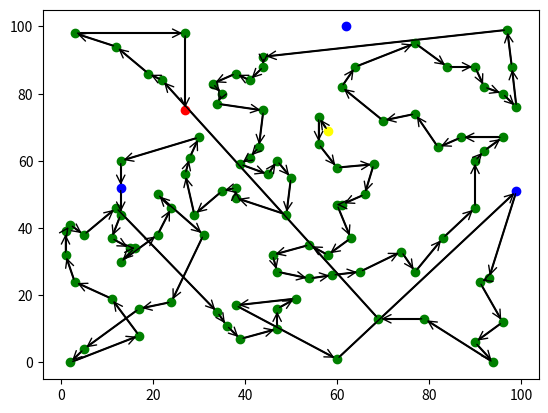

Write the Python code that produced this figure.
import random
import math
import numpy as np
import matplotlib.pyplot as plt

# random.seed(1)

maxLoad = 2000


class Point:
    id = 0
    x = 0
    y = 0
    pickup = False
    how_much = 100
    done = False


class Warehouse:
    id = 0
    x = 0
    y = 0


def point_occupied(points_to_check, x, y):
    for point in points_to_check:
        if point.x == x and point.y == y:
            return True
    return False


def generate_points(number_of_points):
    generated_points = []
    for i in range(number_of_points):
        x = random.randint(0, 100)
        y = random.randint(0, 100)
        pickup = random.randint(0, 2) == 2
        how_much = random.randint(100, 200)
        while point_occupied(generated_points, x, y):
            x = random.randint(0, 100)
            y = random.randint(0, 100)
        new_point = Point()
        new_point.id = i + 1
        new_point.x = x
        new_point.y = y
        new_point.how_much = how_much
        new_point.pickup = pickup
        new_point.done = False
        generated_points.append(new_point)
    return generated_points


def get_pickup_points(generated_points):
    return [point for point in generated_points if point.pickup]


def get_dropdown_points(generated_points):
    return [point for point in generated_points if not point.pickup]


def update_points(generated_points, found_pickup_points, found_dropdown_points):
    for point in generated_points:
        if point.done:
            for pickup_point in found_pickup_points:
                if pickup_point.id == point.id:
                    pickup_point.done = True
            for dropdown_point in found_dropdown_points:
                if dropdown_point.id == point.id:
                    dropdown_point.done = True
    for pickup_point in found_pickup_points:
        if pickup_point.done:
            for point in generated_points:
                if pickup_point.id == point.id:
                    point.done = True
    for dropdown_point in dropdown_points:
        if dropdown_point.done:
            for point in generated_points:
                if dropdown_point.id == point.id:
                    point.done = True


def generate_warehouses(number_of_warehouses, generated_points):
    generated_warehouses = []
    for i in range(number_of_warehouses):
        x = random.randint(0, 100)
        y = random.randint(0, 100)
        while point_occupied(generated_points, x, y) or point_occupied(generated_warehouses, x, y):
            x = random.randint(0, 100)
            y = random.randint(0, 100)
        new_warehouse = Warehouse()
        new_warehouse.id = i + 101
        new_warehouse.x = x
        new_warehouse.y = y
        generated_warehouses.append(new_warehouse)
    return generated_warehouses


def get_distance(x1, y1, x2, y2):
    return math.sqrt(pow(x1 - x2, 2) + pow(y1 - y2, 2))


def get_scalar(x1, y1, x2, y2, x3, y3):
    return ((x2 - x1) * (y3 - y1)) - ((x3 - x1) * (y2 - y1))


def is_intersection(x1, y1, x2, y2, x3, y3, x4, y4):
    s1 = get_scalar(x1, y1, x3, y3, x2, y2)
    s2 = get_scalar(x1, y1, x4, y4, x2, y2)
    s3 = get_scalar(x3, y3, x1, y1, x4, y4)
    s4 = get_scalar(x3, y3, x2, y2, x4, y4)
    if ((s1 > 0 > s2) or (s1 < 0 < s2)) and ((s3 > 0 > s4) or (s3 < 0 < s4)):
        return True
    else:
        return False


def is_any_point_undone(generated_points):
    for point in generated_points:
        if not point.done:
            return True
    return False


def find_first_undone_point(generated_points):
    for point in generated_points:
        if not point.done:
            return point
    return None


def find_nearest_undone_point(generated_points, x, y):
    if is_any_point_undone(generated_points):
        nearest_point_found = find_first_undone_point(generated_points)
        for point in generated_points:
            if get_distance(point.x, point.y, x, y) != 0 and get_distance(point.x, point.y, x, y) \
                    < get_distance(nearest_point_found.x, nearest_point_found.y, x, y) and not point.done:
                nearest_point_found = point
        return nearest_point_found
    return None


def find_nearest_warehouse(generated_warehouses, x, y):
    nearest_found_warehouse = generated_warehouses[0]
    for warehouse in generated_warehouses:
        if get_distance(warehouse.x, warehouse.y, x, y) < \
                get_distance(nearest_found_warehouse.x, nearest_found_warehouse.y, x, y):
            nearest_found_warehouse = warehouse
    return nearest_found_warehouse


def can_go_to_point(point_to_go, temp_balance_par):
    if point_to_go.pickup and point_to_go.how_much + temp_balance_par <= maxLoad:
        return True
    if not point_to_go.pickup and temp_balance_par - point_to_go.how_much >= 0:
        return True
    return False


def get_route_length(route_points):
    temp_x = route_points[0].x
    temp_y = route_points[0].y
    route_length = 0
    for temp_point in route_points:
        route_length += get_distance(temp_x, temp_y, temp_point.x, temp_point.y)
        temp_x = temp_point.x
        temp_y = temp_point.y
    return route_length


def get_total_route_length(start_warehouse_point, generated_route):
    sub_routes = []
    start_warehouse_point_temp = Point()
    start_warehouse_point_temp.x = start_warehouse_point.x
    start_warehouse_point_temp.y = start_warehouse_point.y
    start_warehouse_point_temp.id = start_warehouse_point.id
    temp_sub_route = [start_warehouse_point_temp]
    for temp_point in generated_route:
        temp_sub_route.append(temp_point)
        if temp_point.id > 100:
            sub_routes.append(temp_sub_route)
            temp_sub_route = [temp_point]
    sub_routes_crosses = []
    for temp_route in sub_routes:
        crosses = 0
        for temp_point in temp_route:
            for i in range(temp_route.index(temp_point) + 1):
                if i >= 3:
                    p1 = temp_route[i]
                    p2 = temp_route[i - 1]
                    for j in range(i - 2):
                        p3 = temp_route[j]
                        p4 = temp_route[j + 1]
                        if is_intersection(p1.x, p1.y, p2.x, p2.y, p3.x, p3.y, p4.x, p4.y):
                            crosses += 1
        sub_routes_crosses.append(crosses)
    temp_total_route_length = 0
    for sub_route in sub_routes:
        temp_length = get_route_length(sub_route)
        if sub_routes_crosses[sub_routes.index(sub_route)] == np.min(sub_routes_crosses) \
                and random.randint(0, 99) <= 4:
            temp_length = temp_length * 1.1
        temp_total_route_length += temp_length
    return temp_total_route_length


def add_arrow(line, position=None, direction='right', size=15, color=None):
    if color is None:
        color = line.get_color()

    xdata = line.get_xdata()
    ydata = line.get_ydata()

    if position is None:
        position = xdata.mean()
    start_ind = np.argmin(np.absolute(xdata - position))
    if direction == 'right':
        end_ind = start_ind + 1
    else:
        end_ind = start_ind - 1

    line.axes.annotate('', xytext=(xdata[start_ind], ydata[start_ind]), xy=(xdata[end_ind], ydata[end_ind]), \
                       arrowprops=dict(arrowstyle="->", color=color), size=size)

def route_contains_point(temp_warehouse, temp_route):
    contains = False
    for temp_point in temp_route:
        if temp_point.x == temp_warehouse.x and temp_point.y == temp_warehouse.y:
            contains = True
    return contains

if __name__ == '__main__':
    points = generate_points(100)
    pickup_points = get_pickup_points(points)
    dropdown_points = get_dropdown_points(points)
    warehouses = generate_warehouses(5, points)
    start_warehouse = warehouses[random.randint(0, 4)]
    actual_x = start_warehouse.x
    actual_y = start_warehouse.y
    route = []
    start_amount = 0
    balance = 0
    while True:
        nearest_point = find_nearest_undone_point(points, actual_x, actual_y)
        temp_delivery_amount = nearest_point.how_much
        if nearest_point.pickup:
            temp_delivery_amount = -temp_delivery_amount
        if start_amount + temp_delivery_amount <= maxLoad and \
                (balance - temp_delivery_amount >= 0 or
                 start_amount - (balance - temp_delivery_amount) <= maxLoad) and \
                balance - temp_delivery_amount <= maxLoad:
            potential_balance = start_amount
            if temp_delivery_amount > 0:
                potential_balance = start_amount + temp_delivery_amount
            for point in route:
                if point.pickup:
                    potential_balance += point.how_much
                else:
                    potential_balance -= point.how_much
            if potential_balance < 0 or potential_balance > maxLoad:
                break
            for point in points:
                if point.id == nearest_point.id:
                    point.done = True
                    break
            actual_x = nearest_point.x
            actual_y = nearest_point.y
            route.append(nearest_point)
            if temp_delivery_amount > 0:
                start_amount += temp_delivery_amount
            balance = start_amount
            for point in route:
                if point.pickup:
                    balance += point.how_much
                else:
                    balance -= point.how_much
        else:
            break
    balance = start_amount
    for point in route:
        actual_x = point.x
        actual_y = point.y
        if point.pickup:
            balance += point.how_much
        else:
            balance -= point.how_much
    while is_any_point_undone(points):
        temp_nearest_point = find_nearest_undone_point(points, actual_x, actual_y)
        if can_go_to_point(temp_nearest_point, balance):
            for point in points:
                if temp_nearest_point.id == point.id:
                    point.done = True
            route.append(temp_nearest_point)
            actual_x = temp_nearest_point.x
            actual_y = temp_nearest_point.y
            if temp_nearest_point.pickup:
                balance += temp_nearest_point.how_much
            else:
                balance -= temp_nearest_point.how_much
        else:
            if temp_nearest_point.pickup:
                temp_nearest_dropdown_point = find_nearest_undone_point(dropdown_points, actual_x, actual_y)
                if temp_nearest_dropdown_point is None:
                    temp_nearest_warehouse = find_nearest_warehouse(warehouses, actual_x, actual_y)
                    temp_nearest_warehouse_point = Point()
                    temp_nearest_warehouse_point.id = temp_nearest_warehouse.id
                    temp_nearest_warehouse_point.x = temp_nearest_warehouse.x
                    temp_nearest_warehouse_point.y = temp_nearest_warehouse.y
                    temp_nearest_warehouse_point.pickup = False
                    temp_nearest_warehouse_point.how_much = balance
                    route.append(temp_nearest_warehouse_point)
                    actual_x = temp_nearest_warehouse_point.x
                    actual_y = temp_nearest_warehouse_point.y
                    balance = 0
                else:
                    route.append(temp_nearest_dropdown_point)
                    actual_x = temp_nearest_dropdown_point.x
                    actual_y = temp_nearest_dropdown_point.y
                    balance -= temp_nearest_dropdown_point.how_much
                    for point in points:
                        if point.id == temp_nearest_dropdown_point.id:
                            point.done = True
            else:
                temp_nearest_warehouse = find_nearest_warehouse(warehouses, actual_x, actual_y)
                temp_nearest_pickup_point = find_nearest_undone_point(pickup_points, actual_x, actual_y)
                if temp_nearest_pickup_point is None:
                    temp_nearest_warehouse_point = Point()
                    temp_nearest_warehouse_point.id = temp_nearest_warehouse.id
                    temp_nearest_warehouse_point.x = temp_nearest_warehouse.x
                    temp_nearest_warehouse_point.y = temp_nearest_warehouse.y
                    temp_nearest_warehouse_point.pickup = True
                    temp_nearest_warehouse_point.how_much = maxLoad - balance
                    route.append(temp_nearest_warehouse_point)
                    actual_x = temp_nearest_warehouse_point.x
                    actual_y = temp_nearest_warehouse_point.y
                    balance = maxLoad
                else:
                    if get_distance(temp_nearest_pickup_point.x, temp_nearest_pickup_point.y, actual_x, actual_y) <= \
                            get_distance(temp_nearest_warehouse.x, temp_nearest_warehouse.y, actual_x, actual_y):
                        route.append(temp_nearest_pickup_point)
                        actual_x = temp_nearest_pickup_point.x
                        actual_y = temp_nearest_pickup_point.y
                        balance += temp_nearest_pickup_point.how_much
                        for point in points:
                            if point.id == temp_nearest_pickup_point.id:
                                point.done = True
                    else:
                        temp_dropdown_line = []
                        temp_balance = balance
                        temp_x = temp_nearest_warehouse.x
                        temp_y = temp_nearest_warehouse.y
                        while True:
                            temp_temp_nearest_dropdown_point = \
                                find_nearest_undone_point(dropdown_points, temp_x, temp_y)
                            if temp_temp_nearest_dropdown_point is None:
                                break
                            else:
                                if temp_balance + temp_temp_nearest_dropdown_point.how_much <= maxLoad:
                                    temp_balance += temp_temp_nearest_dropdown_point.how_much
                                    temp_x = temp_temp_nearest_dropdown_point.x
                                    temp_y = temp_temp_nearest_dropdown_point.y
                                    temp_dropdown_line.append(temp_temp_nearest_dropdown_point)
                                    for dropdown_point in dropdown_points:
                                        if temp_temp_nearest_dropdown_point.id == dropdown_point.id:
                                            dropdown_point.done = True
                                else:
                                    break
                        temp_nearest_warehouse_point = Point()
                        temp_nearest_warehouse_point.id = temp_nearest_warehouse.id
                        temp_nearest_warehouse_point.x = temp_nearest_warehouse.x
                        temp_nearest_warehouse_point.y = temp_nearest_warehouse.y
                        temp_nearest_warehouse_point.pickup = True
                        temp_nearest_warehouse_point.how_much = temp_balance - balance
                        route.append(temp_nearest_warehouse_point)
                        balance = temp_balance
                        for temp_dropdown_point in temp_dropdown_line:
                            route.append(temp_dropdown_point)
                            balance -= temp_dropdown_point.how_much
                            actual_x = temp_dropdown_point.x
                            actual_y = temp_dropdown_point.y
        update_points(points, pickup_points, dropdown_points)
    temp_nearest_warehouse = find_nearest_warehouse(warehouses, actual_x, actual_y)
    temp_nearest_warehouse_point = Point()
    temp_nearest_warehouse_point.id = temp_nearest_warehouse.id
    temp_nearest_warehouse_point.x = temp_nearest_warehouse.x
    temp_nearest_warehouse_point.y = temp_nearest_warehouse.y
    temp_nearest_warehouse_point.pickup = False
    temp_nearest_warehouse_point.how_much = balance
    route.append(temp_nearest_warehouse_point)
    i = 1
    balance = 0
    temp_start_warehouse_point = Point()
    temp_start_warehouse_point.id = start_warehouse.id
    temp_start_warehouse_point.x = start_warehouse.x
    temp_start_warehouse_point.y = start_warehouse.y
    temp_start_warehouse_point.pickup = True
    temp_start_warehouse_point.how_much = start_amount
    route.insert(0, temp_start_warehouse_point)
    total_route_length = get_total_route_length(start_warehouse, route)
    file = open("generated_route.txt", "w")
    file.write("Total route length: " + "{:.2f}".format(total_route_length) + ".\n")
    for point in route:
        temp_amount = -point.how_much
        if point.pickup:
            temp_amount = point.how_much
        additional_space = " "
        if i < 100:
            additional_space += " "
        if i < 10:
            additional_space += " "
        file.write(str(i) + "." + additional_space + "Point ID: " + str(point.id) + ".\n")
        if point.id > 100:
            file.write("     This point is a warehouse.\n")
        if point.pickup:
            file.write("     Amount to pick up:   " + str(point.how_much) + ".\n")
            file.write("     Amount before point: " + str(balance) + ".\n")
            balance += point.how_much
            file.write("     Amount after point:  " + str(balance) + ".\n")
        else:
            file.write("     Amount to drop down: " + str(point.how_much) + ".\n")
            file.write("     Amount before point: " + str(balance) + ".\n")
            balance -= point.how_much
            file.write("     Amount after point:  " + str(balance) + ".\n")
        i += 1
    file.close()
    file = open("route.csv", "w")
    file.write("x,y\n")
    for point in route:
        file.write(str(point.x) + "," + str(point.y) + "\n")
    file.close()
    f, ax = plt.subplots(1)
    for i in range(1, route.__len__()):
        xvals = [route[i - 1].x, route[i].x]
        yvals = [route[i - 1].y, route[i].y]
        line = ax.plot(xvals, yvals, color='black')[0]
        add_arrow(line)
    for warehouse in warehouses:
        if not route_contains_point(warehouse, route):
            plt.plot(warehouse.x, warehouse.y, marker="o", markeredgecolor="blue", markerfacecolor="blue")
    for point in route:
        temp_color = "green"
        if route.index(point) == route.__len__() - 1:
            temp_color = "red"
        elif route.index(point) == 0:
            temp_color = "yellow"
        elif point.id > 100:
            temp_color = "blue"
        plt.plot(point.x, point.y, marker="o", markeredgecolor=temp_color, markerfacecolor=temp_color)
    plt.savefig('route.png', dpi=800)
